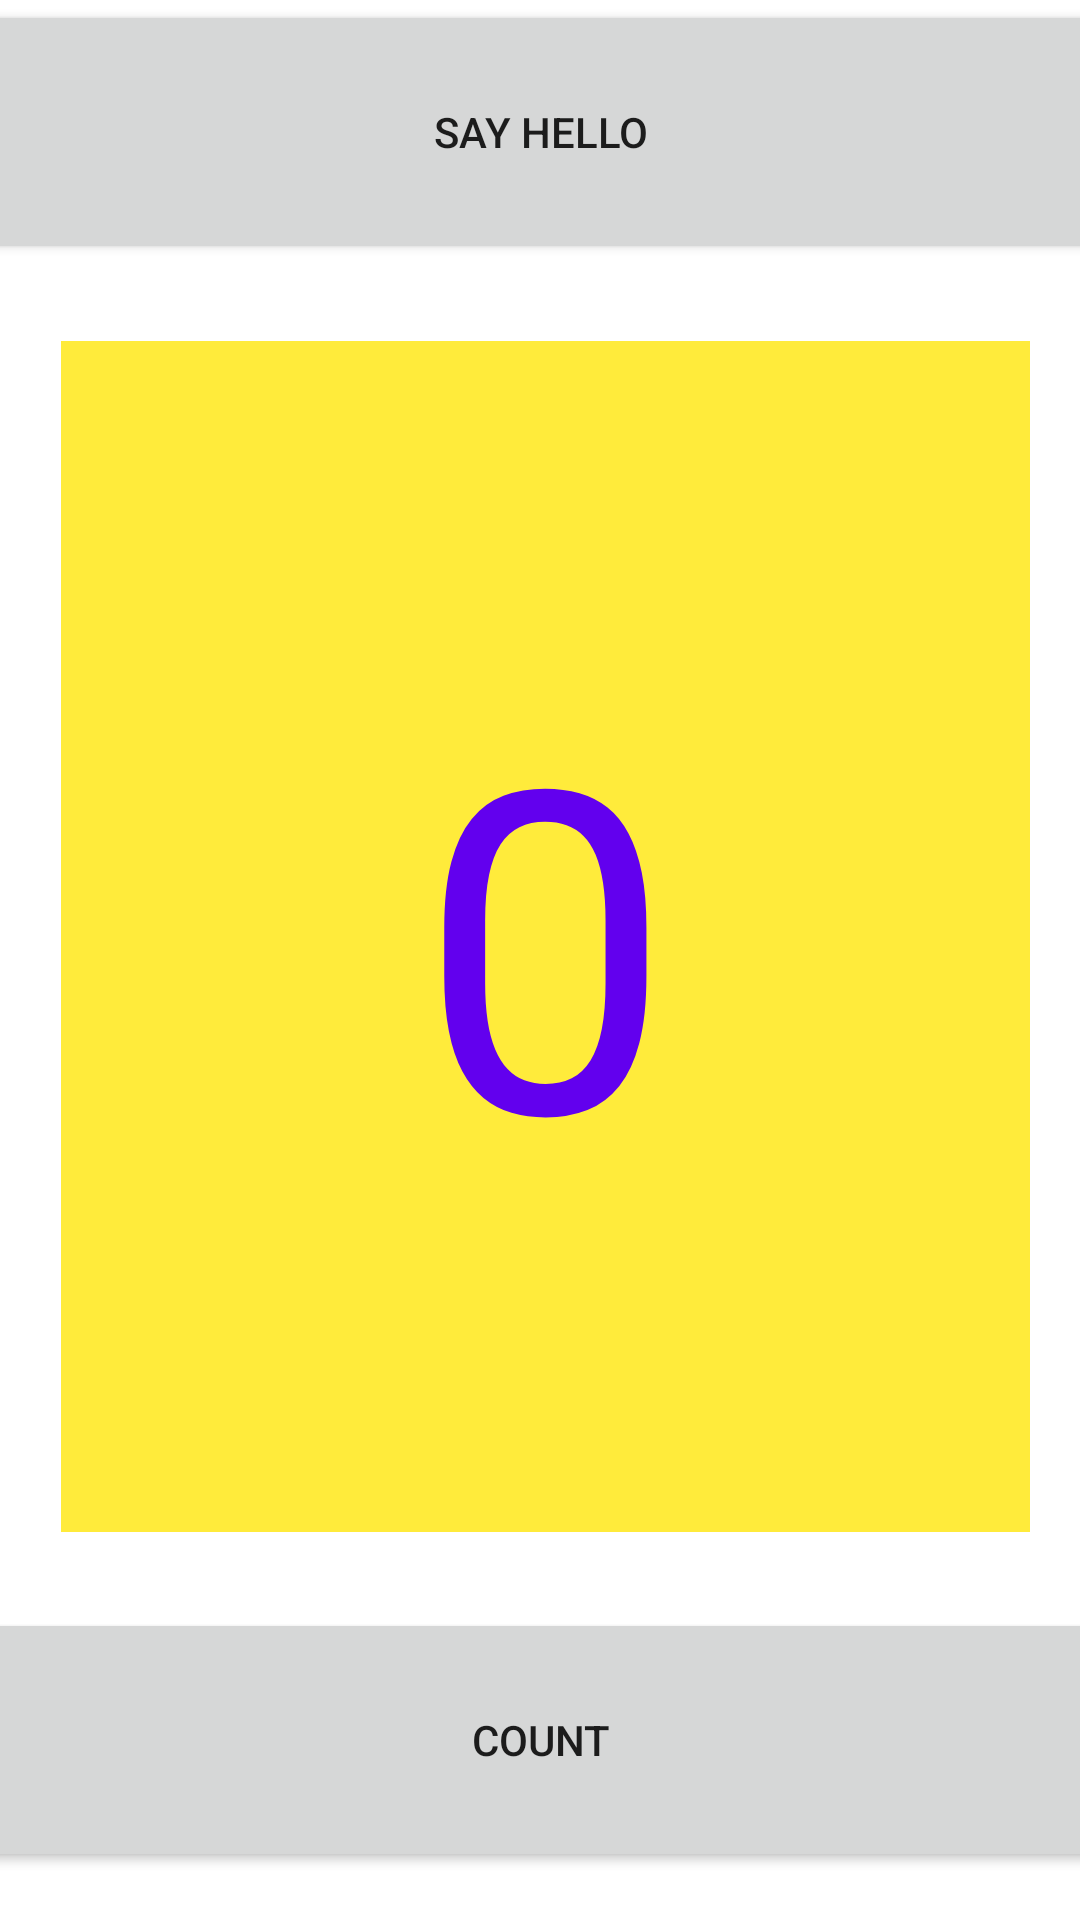

Produce the Android XML layout that renders to this screen, including the resource entries it uses.
<!-- AndroidManifest.xml: application theme Theme.TP021 -->
<!-- res/layout/activity_main.xml -->
<?xml version="1.0" encoding="utf-8"?>
<androidx.constraintlayout.widget.ConstraintLayout xmlns:android="http://schemas.android.com/apk/res/android"
    xmlns:app="http://schemas.android.com/apk/res-auto"
    xmlns:tools="http://schemas.android.com/tools"
    android:layout_width="match_parent"
    android:layout_height="match_parent"
    tools:context=".MainActivity">

    <Button
        android:id="@+id/button2"
        android:layout_width="396dp"
        android:layout_height="88dp"
        android:layout_marginBottom="16dp"
        android:text="Count"
        app:layout_constraintBottom_toBottomOf="parent"
        app:layout_constraintEnd_toEndOf="parent"
        app:layout_constraintStart_toStartOf="parent" />

    <TextView
        android:id="@+id/textView"
        android:layout_width="323dp"
        android:layout_height="397dp"
        android:background="#FFEB3B"
        android:gravity="center"
        android:text="0"
        android:textColor="@color/purple_500"
        android:textSize="150sp"
        app:layout_constraintBottom_toTopOf="@+id/button2"
        app:layout_constraintHorizontal_bias="0.551"
        app:layout_constraintLeft_toLeftOf="parent"
        app:layout_constraintRight_toRightOf="parent"
        app:layout_constraintTop_toBottomOf="@+id/button" />

    <Button
        android:id="@+id/button"
        android:layout_width="396dp"
        android:layout_height="88dp"
        android:text="SAY HELLO"
        app:layout_constraintEnd_toEndOf="parent"
        app:layout_constraintStart_toStartOf="parent"
        app:layout_constraintTop_toTopOf="parent" />

</androidx.constraintlayout.widget.ConstraintLayout>
<!-- resources referenced by this layout -->
<resources>
  <style name="Theme.TP021" parent="Theme.MaterialComponents.DayNight.DarkActionBar">
          
          <item name="colorPrimary">@color/purple_500</item>
          <item name="colorPrimaryVariant">@color/purple_700</item>
          <item name="colorOnPrimary">@color/white</item>
          
          <item name="colorSecondary">@color/teal_200</item>
          <item name="colorSecondaryVariant">@color/teal_700</item>
          <item name="colorOnSecondary">@color/black</item>
          
          <item name="android:statusBarColor" tools:targetApi="l">?attr/colorPrimaryVariant</item>
          
      </style>
  <!-- not gathered from this repository: default colours our renderer supplied (Android Studio template values) -->
  <color name="purple_500">#FF6200EE</color>
  <color name="purple_700">#FF3700B3</color>
  <color name="teal_200">#FF03DAC5</color>
  <color name="teal_700">#FF018786</color>
  <color name="black">#FF000000</color>
  <color name="white">#FFFFFFFF</color>
</resources>
